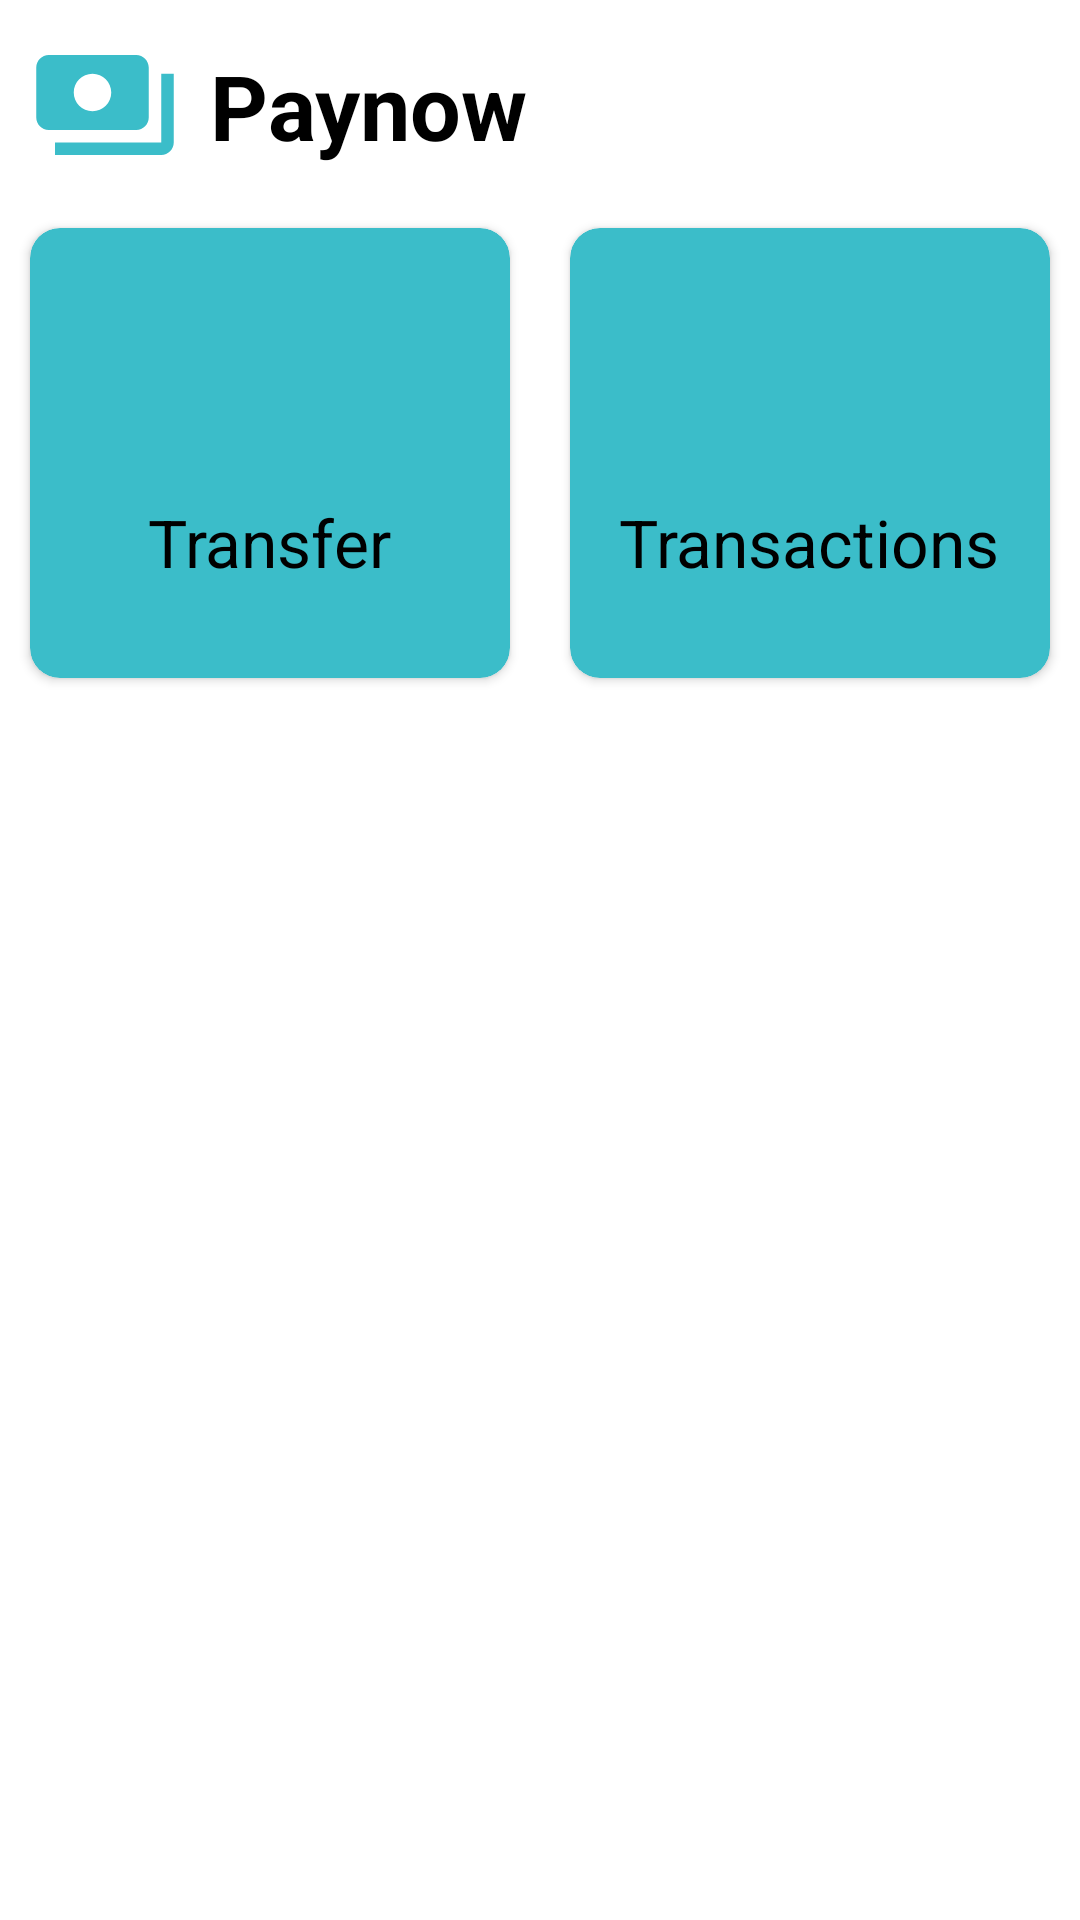

Android layout source for this screen:
<!-- AndroidManifest.xml: application theme Theme.Paynow -->
<!-- res/layout/fragment_home.xml -->
<?xml version="1.0" encoding="utf-8"?>
<androidx.constraintlayout.widget.ConstraintLayout xmlns:android="http://schemas.android.com/apk/res/android"
    xmlns:app="http://schemas.android.com/apk/res-auto"
    xmlns:tools="http://schemas.android.com/tools"
    android:layout_width="match_parent"
    android:layout_height="match_parent"
    tools:context=".home.HomeFragment">

    <ImageView
        android:id="@+id/logo_iv"
        android:layout_width="50dp"
        android:layout_height="50dp"
        android:layout_marginStart="10dp"
        android:layout_marginTop="10dp"
        android:src="@drawable/ic_payments"
        app:layout_constraintStart_toStartOf="parent"
        app:layout_constraintTop_toTopOf="parent" />

    <TextView
        android:layout_width="wrap_content"
        android:layout_height="wrap_content"
        android:layout_marginStart="10dp"
        android:text="Paynow"
        android:textStyle="bold"
        android:textColor="@color/black"
        android:textSize="30sp"
        app:layout_constraintBottom_toBottomOf="@+id/logo_iv"
        app:layout_constraintStart_toEndOf="@+id/logo_iv"
        app:layout_constraintTop_toTopOf="@id/logo_iv" />

    <androidx.cardview.widget.CardView
        android:id="@+id/transfers"
        android:layout_width="0dp"
        android:layout_height="150dp"
        android:backgroundTint="@color/cyan"
        app:cardCornerRadius="10dp"
        android:layout_marginTop="16dp"
        android:layout_marginHorizontal="10dp"
        app:layout_constraintEnd_toStartOf="@+id/transactions"
        app:layout_constraintHorizontal_bias="0.5"
        app:layout_constraintStart_toStartOf="parent"
        app:layout_constraintTop_toBottomOf="@+id/logo_iv">

        <ImageView
            android:layout_width="70dp"
            android:layout_height="70dp"
            android:src="@drawable/ic_change"
            android:layout_marginTop="10dp"
            android:layout_gravity="center_horizontal"/>

        <TextView
            android:layout_width="wrap_content"
            android:layout_height="wrap_content"
            android:text="Transfer"
            android:textColor="@color/black"
            android:textSize="22sp"
            android:layout_gravity="center_horizontal"
            android:layout_marginTop="90dp"/>

    </androidx.cardview.widget.CardView>

    <androidx.cardview.widget.CardView
        android:id="@+id/transactions"
        android:layout_width="0dp"
        android:layout_height="150dp"
        android:backgroundTint="@color/cyan"
        app:cardCornerRadius="10dp"
        android:layout_marginHorizontal="10dp"
        app:layout_constraintBottom_toBottomOf="@+id/transfers"
        app:layout_constraintEnd_toEndOf="parent"
        app:layout_constraintHorizontal_bias="0.5"
        app:layout_constraintStart_toEndOf="@+id/transfers"
        app:layout_constraintTop_toTopOf="@+id/transfers">
        <ImageView
            android:layout_width="70dp"
            android:layout_height="70dp"
            android:src="@drawable/ic_card_white"
            android:layout_marginTop="10dp"
            android:layout_gravity="center_horizontal"/>

        <TextView
            android:layout_width="wrap_content"
            android:layout_height="wrap_content"
            android:text="Transactions"
            android:textColor="@color/black"
            android:textSize="22sp"
            android:layout_gravity="center_horizontal"
            android:layout_marginTop="90dp"/>
    </androidx.cardview.widget.CardView>

</androidx.constraintlayout.widget.ConstraintLayout>
<!-- resources referenced by this layout -->
<resources>
  <color name="black">#FF000000</color>
  <color name="cyan">#3BBDC9</color>
  <!-- drawable ic_payments (drawable) -->
  <vector android:height="24dp" android:tint="#3BBDC9"
      android:viewportHeight="24" android:viewportWidth="24"
      android:width="24dp" xmlns:android="http://schemas.android.com/apk/res/android">
      <path android:fillColor="@android:color/white" android:pathData="M19,14L19,6c0,-1.1 -0.9,-2 -2,-2L3,4c-1.1,0 -2,0.9 -2,2v8c0,1.1 0.9,2 2,2h14c1.1,0 2,-0.9 2,-2zM10,13c-1.66,0 -3,-1.34 -3,-3s1.34,-3 3,-3 3,1.34 3,3 -1.34,3 -3,3zM23,7v11c0,1.1 -0.9,2 -2,2L4,20v-2h17L21,7h2z"/>
  </vector>
  <style name="Theme.Paynow" parent="Theme.MaterialComponents.DayNight.NoActionBar">
          
          <item name="colorPrimary">@color/cyan</item>
          <item name="colorPrimaryVariant">@color/cyan</item>
          <item name="colorOnPrimary">@color/white</item>
          
          <item name="colorSecondary">@color/teal_200</item>
          <item name="colorSecondaryVariant">@color/teal_700</item>
          <item name="colorOnSecondary">@color/black</item>
          
          <item name="android:statusBarColor" tools:targetApi="l">?attr/colorPrimaryVariant</item>
          
      </style>
  <color name="white">#FFFFFFFF</color>
  <color name="teal_200">#FF03DAC5</color>
  <color name="teal_700">#FF018786</color>
</resources>
